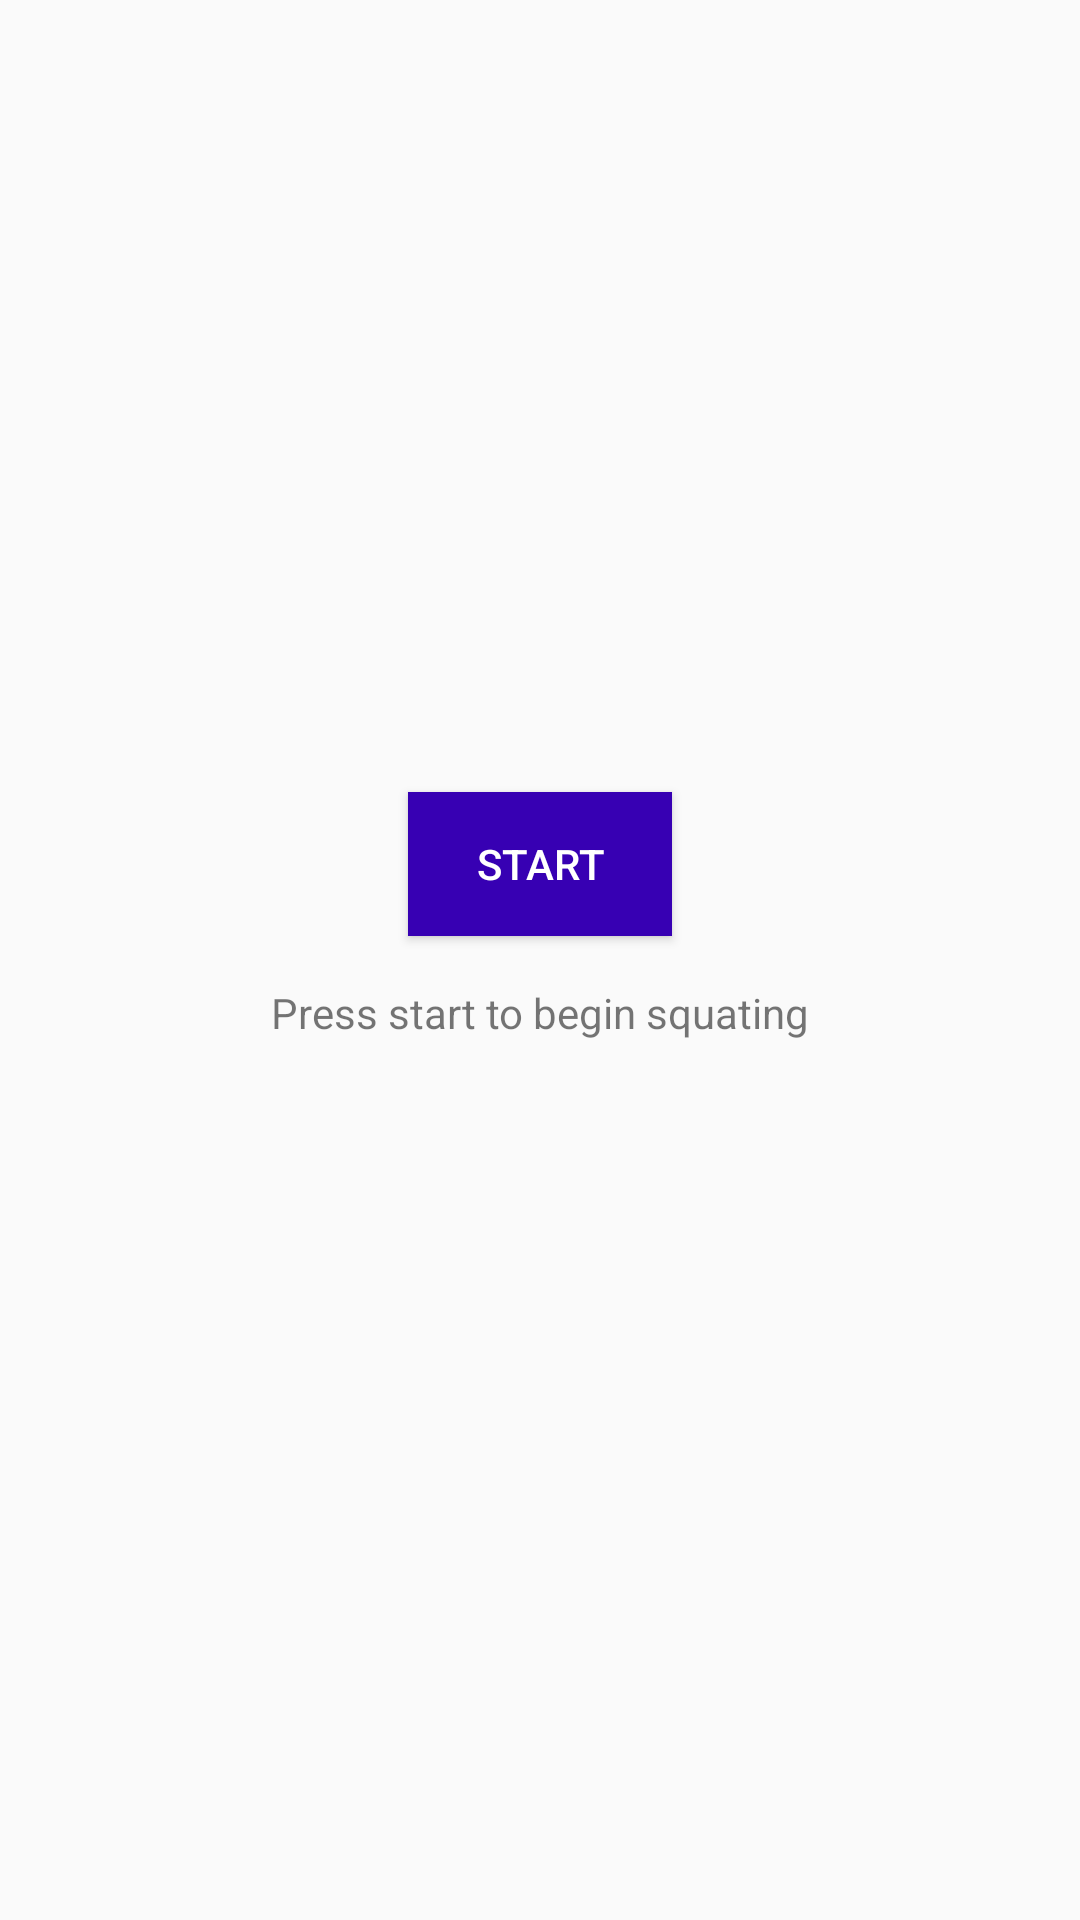

Write the Android layout XML for this screen, with the resource values it uses.
<!-- AndroidManifest.xml: application theme AppTheme -->
<!-- res/layout/content_main.xml -->
<?xml version="1.0" encoding="utf-8"?>
<android.support.constraint.ConstraintLayout xmlns:android="http://schemas.android.com/apk/res/android"
    xmlns:app="http://schemas.android.com/apk/res-auto"
    xmlns:tools="http://schemas.android.com/tools"
    android:layout_width="match_parent"
    android:layout_height="match_parent"
    app:layout_behavior="@string/appbar_scrolling_view_behavior"
    tools:context=".ui.main.MainActivity">

    <Button
        android:id="@+id/button_start"
        android:layout_width="wrap_content"
        android:layout_height="wrap_content"
        android:layout_marginBottom="8dp"
        android:layout_marginEnd="8dp"
        android:layout_marginLeft="8dp"
        android:layout_marginRight="8dp"
        android:layout_marginStart="8dp"
        android:background="@color/colorPrimaryDark"
        android:text="Start"
        android:textColor="@android:color/white"
        app:layout_constraintBottom_toTopOf="@+id/guideline3"
        app:layout_constraintEnd_toEndOf="parent"
        app:layout_constraintStart_toStartOf="parent" />

    <android.support.constraint.Guideline
        android:id="@+id/guideline3"
        android:layout_width="wrap_content"
        android:layout_height="wrap_content"
        android:orientation="horizontal"
        app:layout_constraintGuide_percent="0.5" />

    <TextView
        android:id="@+id/text_start_info"
        android:layout_width="wrap_content"
        android:layout_height="wrap_content"
        android:layout_marginEnd="8dp"
        android:layout_marginLeft="8dp"
        android:layout_marginRight="8dp"
        android:layout_marginStart="8dp"
        android:layout_marginTop="8dp"
        android:text="Press start to begin squating"
        app:layout_constraintEnd_toEndOf="parent"
        app:layout_constraintStart_toStartOf="parent"
        app:layout_constraintTop_toTopOf="@+id/guideline3" />
</android.support.constraint.ConstraintLayout>
<!-- resources referenced by this layout -->
<resources>
  <style name="AppTheme" parent="Theme.AppCompat.Light.DarkActionBar">
          
          <item name="colorPrimary">@color/colorPrimary</item>
          <item name="colorPrimaryDark">@color/colorPrimaryDark</item>
          <item name="colorAccent">@color/colorAccent</item>
      </style>
  <!-- not gathered from this repository: default colours our renderer supplied (Android Studio template values) -->
  <color name="colorPrimary">#FF6200EE</color>
  <color name="colorPrimaryDark">#FF3700B3</color>
  <color name="colorAccent">#FF03DAC5</color>
</resources>
